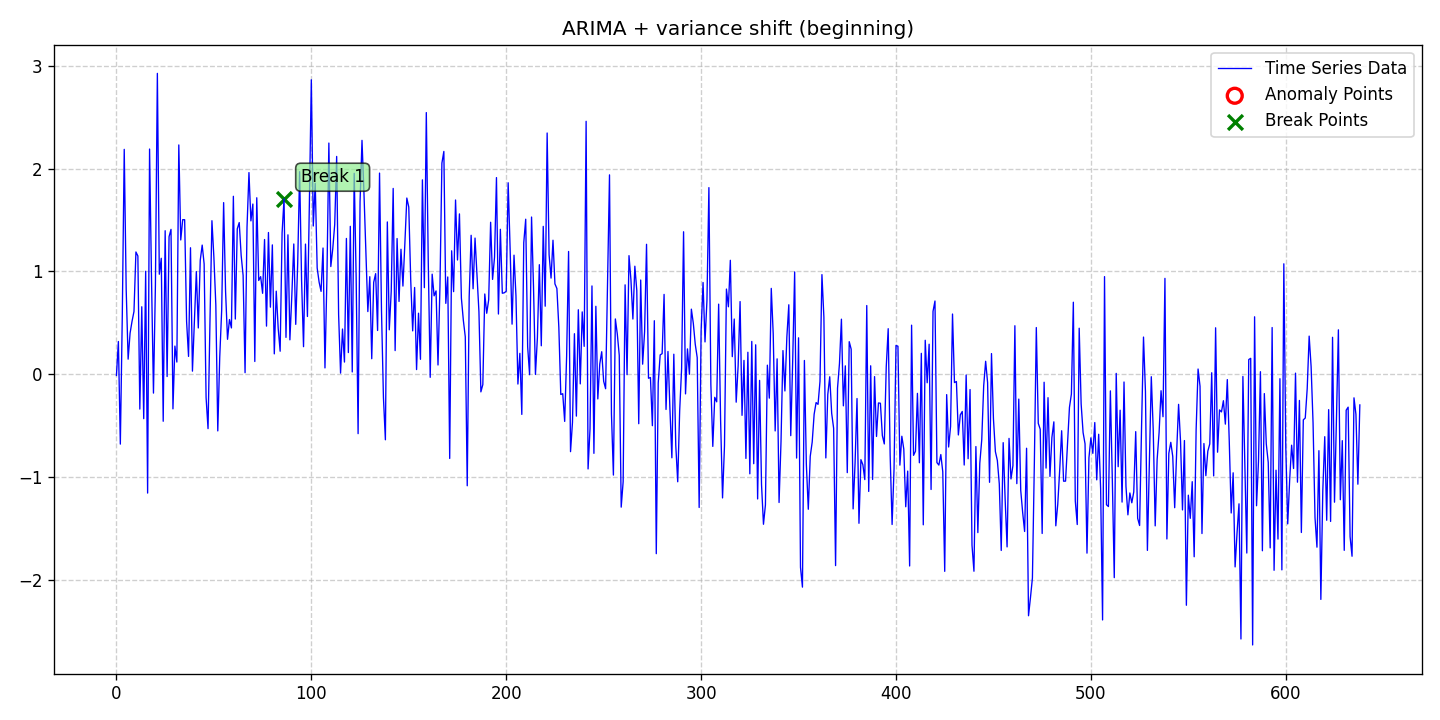

Values plotted in this chart, from the file beside it:
date, data, stationary, det_lin_up, det_lin_down, det_quad, det_cubic, det_exp, det_damped, stoc_trend, volatility, single_seas, multiple_seas, point_anom_single, point_anom_multi, collect_anom, context_anom, mean_shift, var_shift, trend_shift, point_anom_count, point_anom_location, point_anom_point, collect_anom_count
2020-01-01, -0.01063, 0, 0, 0, 0, 0, 0, 0, 1, 0, 0, 0, 0, 0, 0, 0, 0, 1, 0, 0, none, , 0
2020-01-02, 0.3191, 0, 0, 0, 0, 0, 0, 0, 1, 0, 0, 0, 0, 0, 0, 0, 0, 1, 0, 0, none, , 0
2020-01-03, -0.6781, 0, 0, 0, 0, 0, 0, 0, 1, 0, 0, 0, 0, 0, 0, 0, 0, 1, 0, 0, none, , 0
2020-01-04, 0.5634, 0, 0, 0, 0, 0, 0, 0, 1, 0, 0, 0, 0, 0, 0, 0, 0, 1, 0, 0, none, , 0
2020-01-05, 2.186, 0, 0, 0, 0, 0, 0, 0, 1, 0, 0, 0, 0, 0, 0, 0, 0, 1, 0, 0, none, , 0
2020-01-06, 0.8273, 0, 0, 0, 0, 0, 0, 0, 1, 0, 0, 0, 0, 0, 0, 0, 0, 1, 0, 0, none, , 0
2020-01-07, 0.1474, 0, 0, 0, 0, 0, 0, 0, 1, 0, 0, 0, 0, 0, 0, 0, 0, 1, 0, 0, none, , 0
2020-01-08, 0.4002, 0, 0, 0, 0, 0, 0, 0, 1, 0, 0, 0, 0, 0, 0, 0, 0, 1, 0, 0, none, , 0
2020-01-09, 0.5147, 0, 0, 0, 0, 0, 0, 0, 1, 0, 0, 0, 0, 0, 0, 0, 0, 1, 0, 0, none, , 0
2020-01-10, 0.6106, 0, 0, 0, 0, 0, 0, 0, 1, 0, 0, 0, 0, 0, 0, 0, 0, 1, 0, 0, none, , 0
2020-01-11, 1.189, 0, 0, 0, 0, 0, 0, 0, 1, 0, 0, 0, 0, 0, 0, 0, 0, 1, 0, 0, none, , 0
2020-01-12, 1.15, 0, 0, 0, 0, 0, 0, 0, 1, 0, 0, 0, 0, 0, 0, 0, 0, 1, 0, 0, none, , 0
2020-01-13, -0.3378, 0, 0, 0, 0, 0, 0, 0, 1, 0, 0, 0, 0, 0, 0, 0, 0, 1, 0, 0, none, , 0
2020-01-14, 0.6566, 0, 0, 0, 0, 0, 0, 0, 1, 0, 0, 0, 0, 0, 0, 0, 0, 1, 0, 0, none, , 0
2020-01-15, -0.4309, 0, 0, 0, 0, 0, 0, 0, 1, 0, 0, 0, 0, 0, 0, 0, 0, 1, 0, 0, none, , 0
2020-01-16, 1.002, 0, 0, 0, 0, 0, 0, 0, 1, 0, 0, 0, 0, 0, 0, 0, 0, 1, 0, 0, none, , 0
2020-01-17, -1.154, 0, 0, 0, 0, 0, 0, 0, 1, 0, 0, 0, 0, 0, 0, 0, 0, 1, 0, 0, none, , 0
2020-01-18, 2.189, 0, 0, 0, 0, 0, 0, 0, 1, 0, 0, 0, 0, 0, 0, 0, 0, 1, 0, 0, none, , 0
2020-01-19, 0.9247, 0, 0, 0, 0, 0, 0, 0, 1, 0, 0, 0, 0, 0, 0, 0, 0, 1, 0, 0, none, , 0
2020-01-20, -0.1824, 0, 0, 0, 0, 0, 0, 0, 1, 0, 0, 0, 0, 0, 0, 0, 0, 1, 0, 0, none, , 0
2020-01-21, 0.8669, 0, 0, 0, 0, 0, 0, 0, 1, 0, 0, 0, 0, 0, 0, 0, 0, 1, 0, 0, none, , 0
2020-01-22, 2.924, 0, 0, 0, 0, 0, 0, 0, 1, 0, 0, 0, 0, 0, 0, 0, 0, 1, 0, 0, none, , 0
2020-01-23, 0.9726, 0, 0, 0, 0, 0, 0, 0, 1, 0, 0, 0, 0, 0, 0, 0, 0, 1, 0, 0, none, , 0
2020-01-24, 1.128, 0, 0, 0, 0, 0, 0, 0, 1, 0, 0, 0, 0, 0, 0, 0, 0, 1, 0, 0, none, , 0
2020-01-25, -0.4561, 0, 0, 0, 0, 0, 0, 0, 1, 0, 0, 0, 0, 0, 0, 0, 0, 1, 0, 0, none, , 0
2020-01-26, 1.395, 0, 0, 0, 0, 0, 0, 0, 1, 0, 0, 0, 0, 0, 0, 0, 0, 1, 0, 0, none, , 0
2020-01-27, -0.02128, 0, 0, 0, 0, 0, 0, 0, 1, 0, 0, 0, 0, 0, 0, 0, 0, 1, 0, 0, none, , 0
2020-01-28, 1.338, 0, 0, 0, 0, 0, 0, 0, 1, 0, 0, 0, 0, 0, 0, 0, 0, 1, 0, 0, none, , 0
2020-01-29, 1.409, 0, 0, 0, 0, 0, 0, 0, 1, 0, 0, 0, 0, 0, 0, 0, 0, 1, 0, 0, none, , 0
2020-01-30, -0.3356, 0, 0, 0, 0, 0, 0, 0, 1, 0, 0, 0, 0, 0, 0, 0, 0, 1, 0, 0, none, , 0
2020-01-31, 0.2745, 0, 0, 0, 0, 0, 0, 0, 1, 0, 0, 0, 0, 0, 0, 0, 0, 1, 0, 0, none, , 0
2020-02-01, 0.1192, 0, 0, 0, 0, 0, 0, 0, 1, 0, 0, 0, 0, 0, 0, 0, 0, 1, 0, 0, none, , 0
2020-02-02, 2.229, 0, 0, 0, 0, 0, 0, 0, 1, 0, 0, 0, 0, 0, 0, 0, 0, 1, 0, 0, none, , 0
2020-02-03, 1.306, 0, 0, 0, 0, 0, 0, 0, 1, 0, 0, 0, 0, 0, 0, 0, 0, 1, 0, 0, none, , 0
2020-02-04, 1.503, 0, 0, 0, 0, 0, 0, 0, 1, 0, 0, 0, 0, 0, 0, 0, 0, 1, 0, 0, none, , 0
2020-02-05, 1.503, 0, 0, 0, 0, 0, 0, 0, 1, 0, 0, 0, 0, 0, 0, 0, 0, 1, 0, 0, none, , 0
2020-02-06, 0.5131, 0, 0, 0, 0, 0, 0, 0, 1, 0, 0, 0, 0, 0, 0, 0, 0, 1, 0, 0, none, , 0
2020-02-07, 0.1741, 0, 0, 0, 0, 0, 0, 0, 1, 0, 0, 0, 0, 0, 0, 0, 0, 1, 0, 0, none, , 0
2020-02-08, 1.23, 0, 0, 0, 0, 0, 0, 0, 1, 0, 0, 0, 0, 0, 0, 0, 0, 1, 0, 0, none, , 0
2020-02-09, 0.03088, 0, 0, 0, 0, 0, 0, 0, 1, 0, 0, 0, 0, 0, 0, 0, 0, 1, 0, 0, none, , 0
2020-02-10, 0.5021, 0, 0, 0, 0, 0, 0, 0, 1, 0, 0, 0, 0, 0, 0, 0, 0, 1, 0, 0, none, , 0
2020-02-11, 0.9982, 0, 0, 0, 0, 0, 0, 0, 1, 0, 0, 0, 0, 0, 0, 0, 0, 1, 0, 0, none, , 0
2020-02-12, 0.4505, 0, 0, 0, 0, 0, 0, 0, 1, 0, 0, 0, 0, 0, 0, 0, 0, 1, 0, 0, none, , 0
2020-02-13, 1.108, 0, 0, 0, 0, 0, 0, 0, 1, 0, 0, 0, 0, 0, 0, 0, 0, 1, 0, 0, none, , 0
2020-02-14, 1.256, 0, 0, 0, 0, 0, 0, 0, 1, 0, 0, 0, 0, 0, 0, 0, 0, 1, 0, 0, none, , 0
2020-02-15, 1.073, 0, 0, 0, 0, 0, 0, 0, 1, 0, 0, 0, 0, 0, 0, 0, 0, 1, 0, 0, none, , 0
2020-02-16, -0.2251, 0, 0, 0, 0, 0, 0, 0, 1, 0, 0, 0, 0, 0, 0, 0, 0, 1, 0, 0, none, , 0
2020-02-17, -0.5277, 0, 0, 0, 0, 0, 0, 0, 1, 0, 0, 0, 0, 0, 0, 0, 0, 1, 0, 0, none, , 0
2020-02-18, 0.52, 0, 0, 0, 0, 0, 0, 0, 1, 0, 0, 0, 0, 0, 0, 0, 0, 1, 0, 0, none, , 0
2020-02-19, 1.493, 0, 0, 0, 0, 0, 0, 0, 1, 0, 0, 0, 0, 0, 0, 0, 0, 1, 0, 0, none, , 0
2020-02-20, 1.138, 0, 0, 0, 0, 0, 0, 0, 1, 0, 0, 0, 0, 0, 0, 0, 0, 1, 0, 0, none, , 0
2020-02-21, 0.6733, 0, 0, 0, 0, 0, 0, 0, 1, 0, 0, 0, 0, 0, 0, 0, 0, 1, 0, 0, none, , 0
2020-02-22, -0.5499, 0, 0, 0, 0, 0, 0, 0, 1, 0, 0, 0, 0, 0, 0, 0, 0, 1, 0, 0, none, , 0
2020-02-23, 0.1646, 0, 0, 0, 0, 0, 0, 0, 1, 0, 0, 0, 0, 0, 0, 0, 0, 1, 0, 0, none, , 0
2020-02-24, 0.6231, 0, 0, 0, 0, 0, 0, 0, 1, 0, 0, 0, 0, 0, 0, 0, 0, 1, 0, 0, none, , 0
2020-02-25, 1.669, 0, 0, 0, 0, 0, 0, 0, 1, 0, 0, 0, 0, 0, 0, 0, 0, 1, 0, 0, none, , 0
2020-02-26, 0.8051, 0, 0, 0, 0, 0, 0, 0, 1, 0, 0, 0, 0, 0, 0, 0, 0, 1, 0, 0, none, , 0
2020-02-27, 0.3404, 0, 0, 0, 0, 0, 0, 0, 1, 0, 0, 0, 0, 0, 0, 0, 0, 1, 0, 0, none, , 0
2020-02-28, 0.5324, 0, 0, 0, 0, 0, 0, 0, 1, 0, 0, 0, 0, 0, 0, 0, 0, 1, 0, 0, none, , 0
2020-02-29, 0.4508, 0, 0, 0, 0, 0, 0, 0, 1, 0, 0, 0, 0, 0, 0, 0, 0, 1, 0, 0, none, , 0
... 579 more rows
